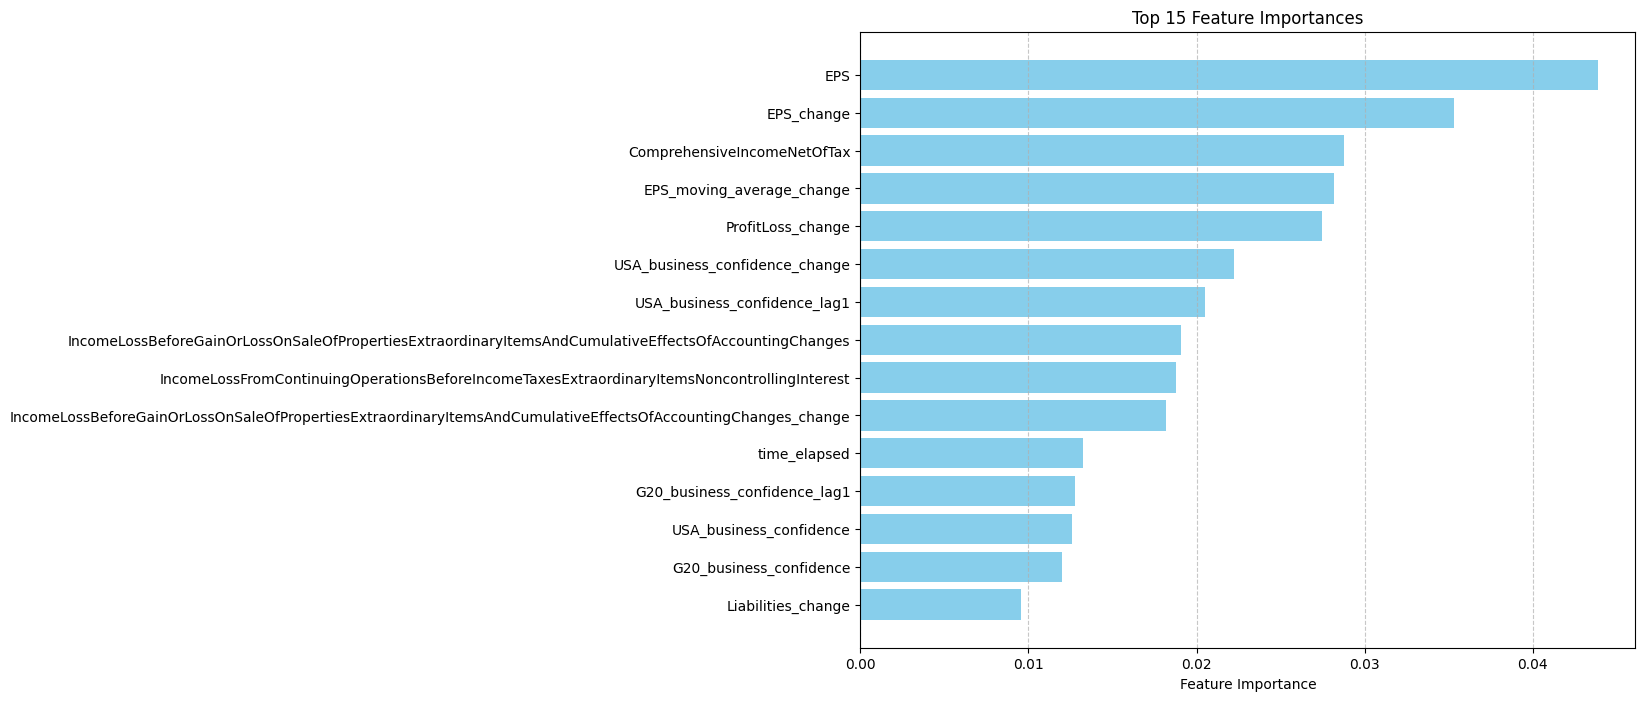

Data behind this chart, as committed beside it:
Feature, Importance
EPS, 0.0439
EPS_change, 0.03529
ComprehensiveIncomeNetOfTax, 0.02876
EPS_moving_average_change, 0.0282
ProfitLoss_change, 0.02748
USA_business_confidence_change, 0.02221
USA_business_confidence_lag1, 0.02053
IncomeLossBeforeGainOrLossOnSaleOfProper…, 0.01905
IncomeLossFromContinuingOperationsBefore…, 0.01875
IncomeLossBeforeGainOrLossOnSaleOfProper…, 0.01818
time_elapsed, 0.01321
G20_business_confidence_lag1, 0.01278
USA_business_confidence, 0.0126
G20_business_confidence, 0.01198
Liabilities_change, 0.009558
ComprehensiveIncomeNetOfTax_change, 0.009022
pre_covid, 0.008959
LiabilitiesOtherThanLongtermDebtNoncurre…, 0.00892
StockholdersEquityIncludingPortionAttrib…, 0.008616
CurrentFederalStateAndLocalTaxExpenseBen…, 0.008565
EPS_moving_average_lag1, 0.008355
OperatingIncomeLoss_change, 0.007887
IncomeTaxExpenseBenefit, 0.007484
AdjustmentsToReconcileNetIncomeLossToCas…, 0.007269
ComprehensiveIncomeNetOfTaxIncludingPort…, 0.006642
IncomeTaxExpenseBenefit_change, 0.006478
EPS_lag1, 0.006316
ProfitLoss_lag1, 0.006258
RestructuringSettlementAndImpairmentProv…, 0.006216
EPS_moving_average, 0.005922
CommonStockValue_change, 0.005793
OperatingExpenses_change, 0.005788
WeightedAverageNumberDilutedSharesOutsta…, 0.005646
CommonStockSharesIssued_change, 0.005645
IncreaseDecreaseInOperatingLiabilities, 0.005529
IncomeLossFromContinuingOperationsBefore…, 0.005482
AdjustmentsToReconcileNetIncomeLossToCas…, 0.005282
AdjustmentsNoncashItemsToReconcileNetInc…, 0.005273
EmployeeRelatedLiabilitiesCurrent_change, 0.005175
AdjustmentsNoncashItemsToReconcileNetInc…, 0.005067
StockholdersEquityPeriodIncreaseDecrease, 0.005023
LiabilitiesCurrent_change, 0.004969
GoodwillAndIntangibleAssetImpairment_cha…, 0.004944
DeferredIncomeTaxExpenseBenefit, 0.004891
AssetImpairmentCharges, 0.004845
DeferredTaxAssetsValuationAllowance_chan…, 0.004573
CurrentIncomeTaxExpenseBenefit, 0.004543
IncomeLossFromContinuingOperationsBefore…, 0.004484
CommonStockSharesOutstanding_change, 0.00425
DeferredFederalStateAndLocalTaxExpenseBe…, 0.004248
AssetImpairmentCharges_change, 0.004171
OperatingIncomeLoss_lag1, 0.004073
Assets_change, 0.004018
DeferredFederalIncomeTaxExpenseBenefit, 0.004016
WeightedAverageNumberOfSharesOutstanding…, 0.003983
OtherComprehensiveIncomeLossForeignCurre…, 0.003914
IncomeTaxReconciliationIncomeTaxExpenseB…, 0.00375
CommonStockSharesAuthorized_change, 0.003716
RestructuringSettlementAndImpairmentProv…, 0.003625
RetainedEarningsAccumulatedDeficit_chang…, 0.003572
... 183 more rows
